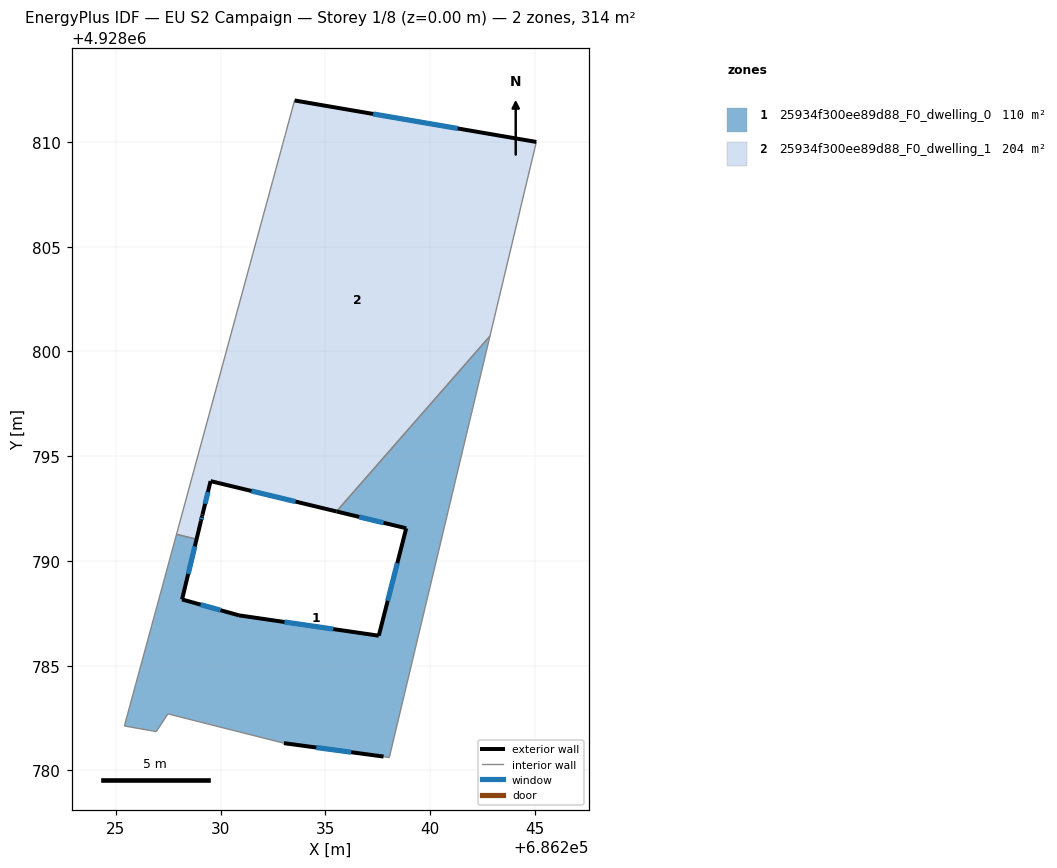
=== STOREY PLAN SPEC (per zone: floor XY polygon, exterior-wall plan segments, windows/doors) ===
zone 1: 25934f300ee89d88_F0_dwelling_0  (109.7 m²)
  floor: (686242.86, 4928800.73) (686238.05, 4928780.61) (686237.78, 4928780.66) (686233.02, 4928781.30) (686227.48, 4928782.70) (686226.93, 4928781.85) (686225.41, 4928782.12) (686227.89, 4928791.27) (686228.85, 4928791.04) (686228.92, 4928791.33) (686229.06, 4928791.91) (686228.16, 4928788.16) (686230.88, 4928787.40) (686237.55, 4928786.43) (686238.86, 4928791.56) (686235.53, 4928792.36)
  exterior wall: (686230.88, 4928787.40) – (686228.16, 4928788.16)  [2.8 m]
    window: (686229.99, 4928787.65) – (686229.04, 4928787.91)  [1.0 m²]
  exterior wall: (686237.55, 4928786.43) – (686230.88, 4928787.40)  [6.7 m]
    window: (686235.38, 4928786.75) – (686233.05, 4928787.08)  [2.5 m²]
  exterior wall: (686238.86, 4928791.56) – (686237.55, 4928786.43)  [5.3 m]
    window: (686238.43, 4928789.89) – (686237.98, 4928788.10)  [1.9 m²]
  exterior wall: (686235.53, 4928792.36) – (686238.86, 4928791.56)  [3.4 m]
    window: (686236.61, 4928792.10) – (686237.78, 4928791.82)  [1.3 m²]
  exterior wall: (686233.02, 4928781.30) – (686237.78, 4928780.66)  [4.8 m]
    window: (686234.57, 4928781.09) – (686236.23, 4928780.87)  [1.8 m²]
  exterior wall: (686228.16, 4928788.16) – (686229.06, 4928791.91)  [3.9 m]
    window: (686228.45, 4928789.38) – (686228.77, 4928790.69)  [1.4 m²]
  interior walls: 10
zone 2: 25934f300ee89d88_F0_dwelling_1  (204.5 m²)
  floor: (686245.07, 4928810.00) (686242.86, 4928800.73) (686235.53, 4928792.36) (686229.52, 4928793.81) (686229.13, 4928792.21) (686229.12, 4928792.14) (686229.06, 4928791.91) (686228.92, 4928791.33) (686228.85, 4928791.04) (686227.89, 4928791.27) (686227.97, 4928791.56) (686232.48, 4928808.11) (686232.50, 4928808.20) (686232.64, 4928808.70) (686232.80, 4928809.28) (686232.88, 4928809.57) (686232.95, 4928809.87) (686232.98, 4928809.97) (686233.03, 4928810.16) (686233.07, 4928810.31) (686233.27, 4928811.03) (686233.53, 4928811.98)
  exterior wall: (686245.07, 4928810.00) – (686233.53, 4928811.98)  [11.7 m]
    window: (686241.32, 4928810.64) – (686237.28, 4928811.34)  [4.3 m²]
  exterior wall: (686229.52, 4928793.81) – (686235.53, 4928792.36)  [6.2 m]
    window: (686231.47, 4928793.34) – (686233.58, 4928792.83)  [2.3 m²]
  exterior wall: (686229.13, 4928792.21) – (686229.52, 4928793.81)  [1.6 m]
    window: (686229.26, 4928792.73) – (686229.39, 4928793.29)  [0.6 m²]
  exterior wall: (686229.12, 4928792.14) – (686229.13, 4928792.21)  [0.1 m]
  exterior wall: (686229.06, 4928791.91) – (686229.12, 4928792.14)  [0.2 m]
    window: (686229.08, 4928791.99) – (686229.10, 4928792.06)  [0.1 m²]
  interior walls: 17

=== DERIVED (storey summary) ===
Building: EU S2 Campaign
Storey: 1 of 8  (floor level z = 0.00 m)
Storey gross floor area: 314.2 m²
Zones on this storey: 2
  - 25934f300ee89d88_F0_dwelling_0: floor 109.7 m²; exterior wall 26.9 m (80.8 m²); 6 window(s) 9.9 m²; WWR 12.2%
  - 25934f300ee89d88_F0_dwelling_1: floor 204.5 m²; exterior wall 19.8 m (59.5 m²); 4 window(s) 7.2 m²; WWR 12.2%
Zone adjacency (shared interzone walls):
  - 25934f300ee89d88_F0_dwelling_0 ↔ 25934f300ee89d88_F0_dwelling_1